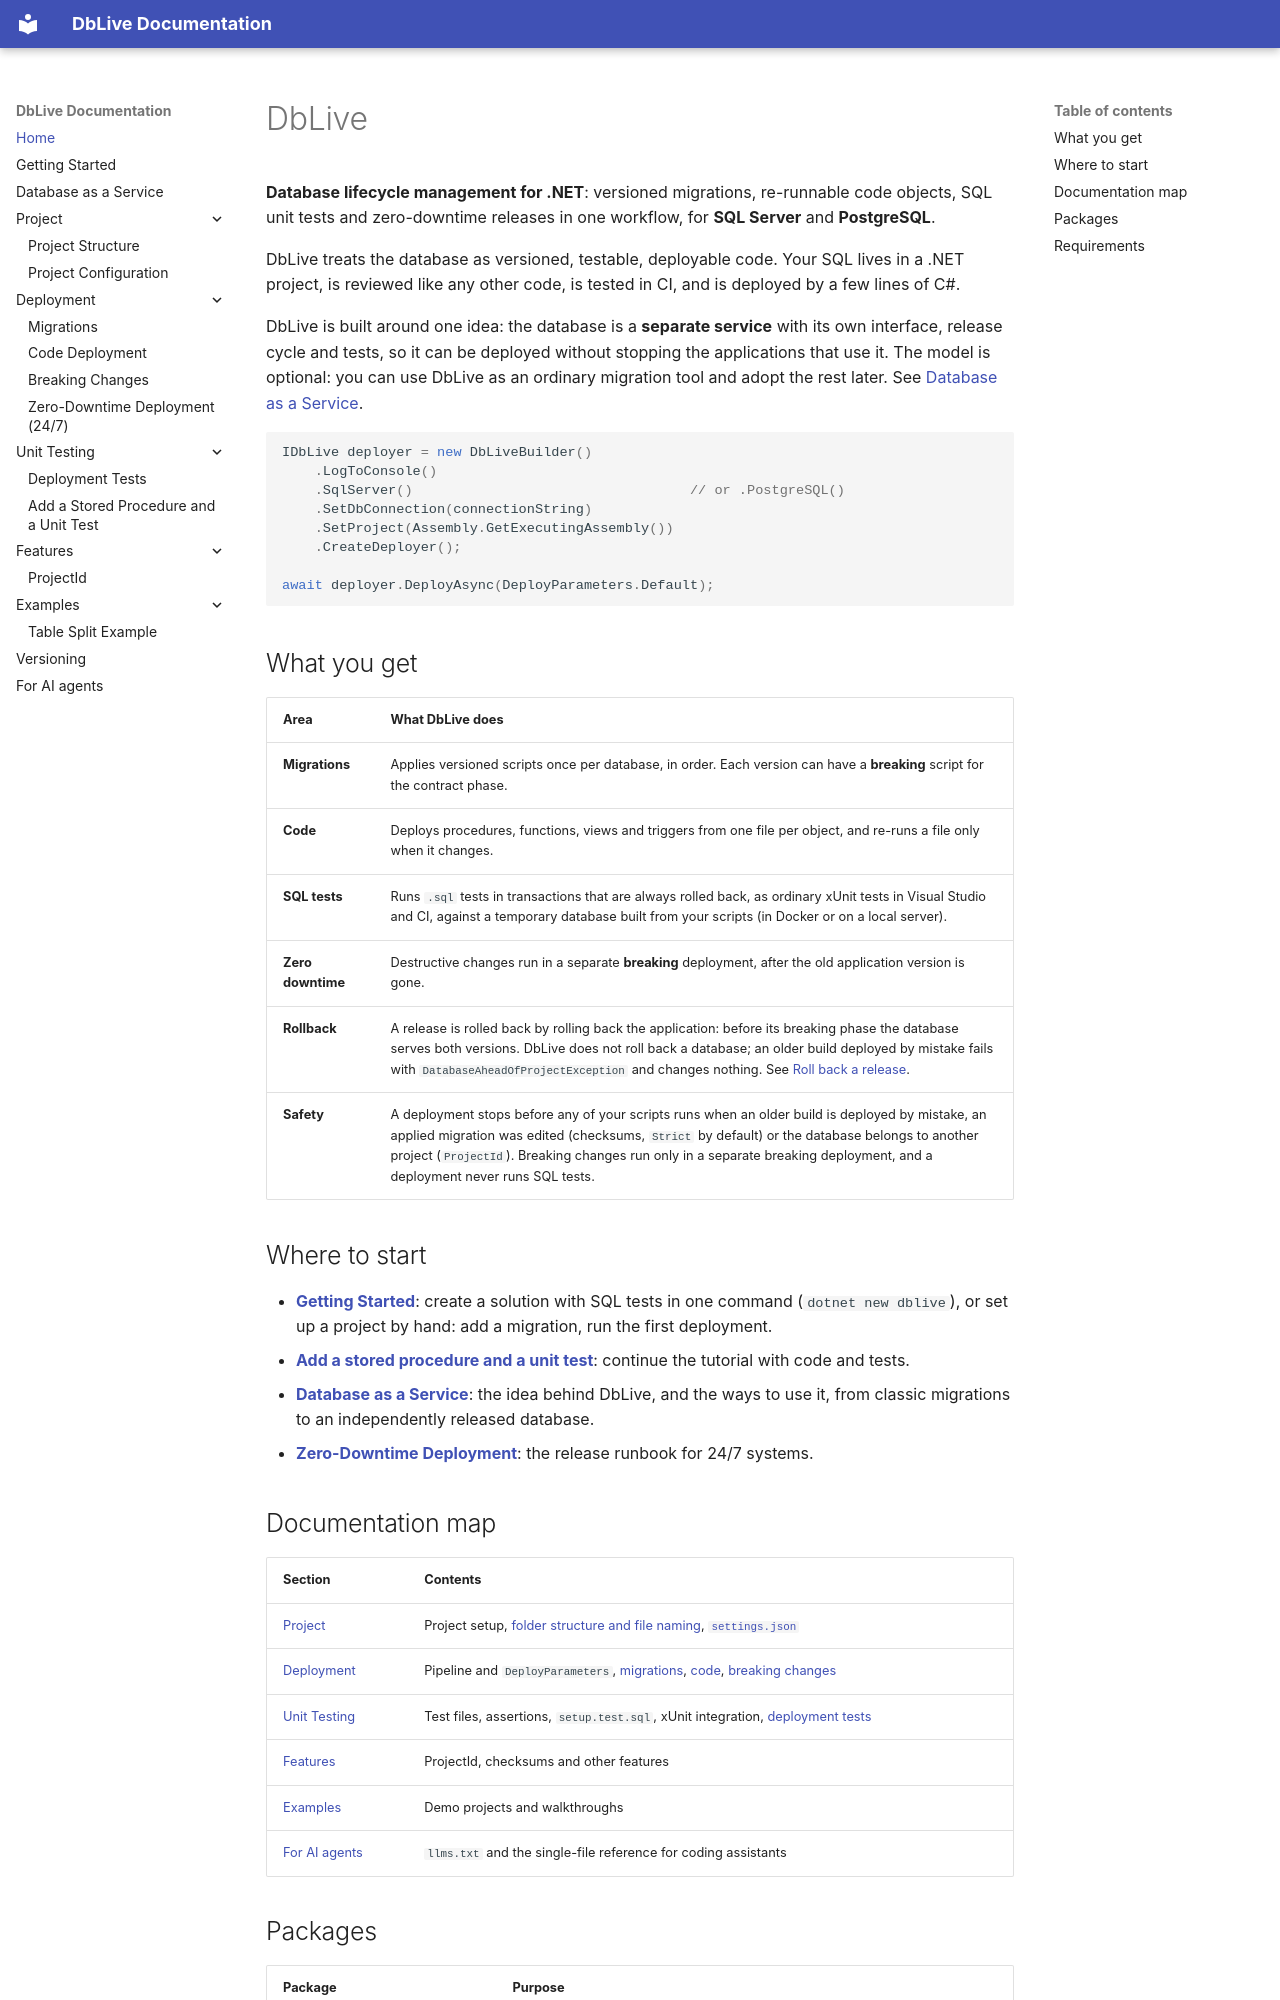

repository: zacoders/DbLive · page: index.html · generator: mkdocs

# DbLive

**Database lifecycle management for .NET**: versioned migrations, re-runnable code objects, SQL unit tests and zero-downtime releases in one workflow, for **SQL Server** and **PostgreSQL**.

DbLive treats the database as versioned, testable, deployable code. Your SQL lives in a .NET project, is reviewed like any other code, is tested in CI, and is deployed by a few lines of C#.

DbLive is built around one idea: the database is a **separate service** with its own interface, release cycle and tests, so it can be deployed without stopping the applications that use it. The model is optional: you can use DbLive as an ordinary migration tool and adopt the rest later. See [Database as a Service](database-as-service.md).

```csharp
IDbLive deployer = new DbLiveBuilder()
    .LogToConsole()
    .SqlServer()                                  // or .PostgreSQL()
    .SetDbConnection(connectionString)
    .SetProject(Assembly.GetExecutingAssembly())
    .CreateDeployer();

await deployer.DeployAsync(DeployParameters.Default);
```

## What you get

| Area | What DbLive does |
|------|------------------|
| **Migrations** | Applies versioned scripts once per database, in order. Each version can have a **breaking** script for the contract phase. |
| **Code** | Deploys procedures, functions, views and triggers from one file per object, and re-runs a file only when it changes. |
| **SQL tests** | Runs `.sql` tests in transactions that are always rolled back, as ordinary xUnit tests in Visual Studio and CI, against a temporary database built from your scripts (in Docker or on a local server). |
| **Zero downtime** | Destructive changes run in a separate **breaking** deployment, after the old application version is gone. |
| **Rollback** | A release is rolled back by rolling back the application: before its breaking phase the database serves both versions. DbLive does not roll back a database; an older build deployed by mistake fails with `DatabaseAheadOfProjectException` and changes nothing. See [Roll back a release](deployment/migrations.md#roll-back-a-release). |
| **Safety** | A deployment stops before any of your scripts runs when an older build is deployed by mistake, an applied migration was edited (checksums, `Strict` by default) or the database belongs to another project (`ProjectId`). Breaking changes run only in a separate breaking deployment, and a deployment never runs SQL tests. |

## Where to start

- **[Getting Started](gettingstarted.md)**: create a solution with SQL tests in one command (`dotnet new dblive`), or set up a project by hand: add a migration, run the first deployment.
- **[Add a stored procedure and a unit test](unit-testing/stored-proc-and-unit-test.md)**: continue the tutorial with code and tests.
- **[Database as a Service](database-as-service.md)**: the idea behind DbLive, and the ways to use it, from classic migrations to an independently released database.
- **[Zero-Downtime Deployment](deployment/zero-downtime.md)**: the release runbook for 24/7 systems.
